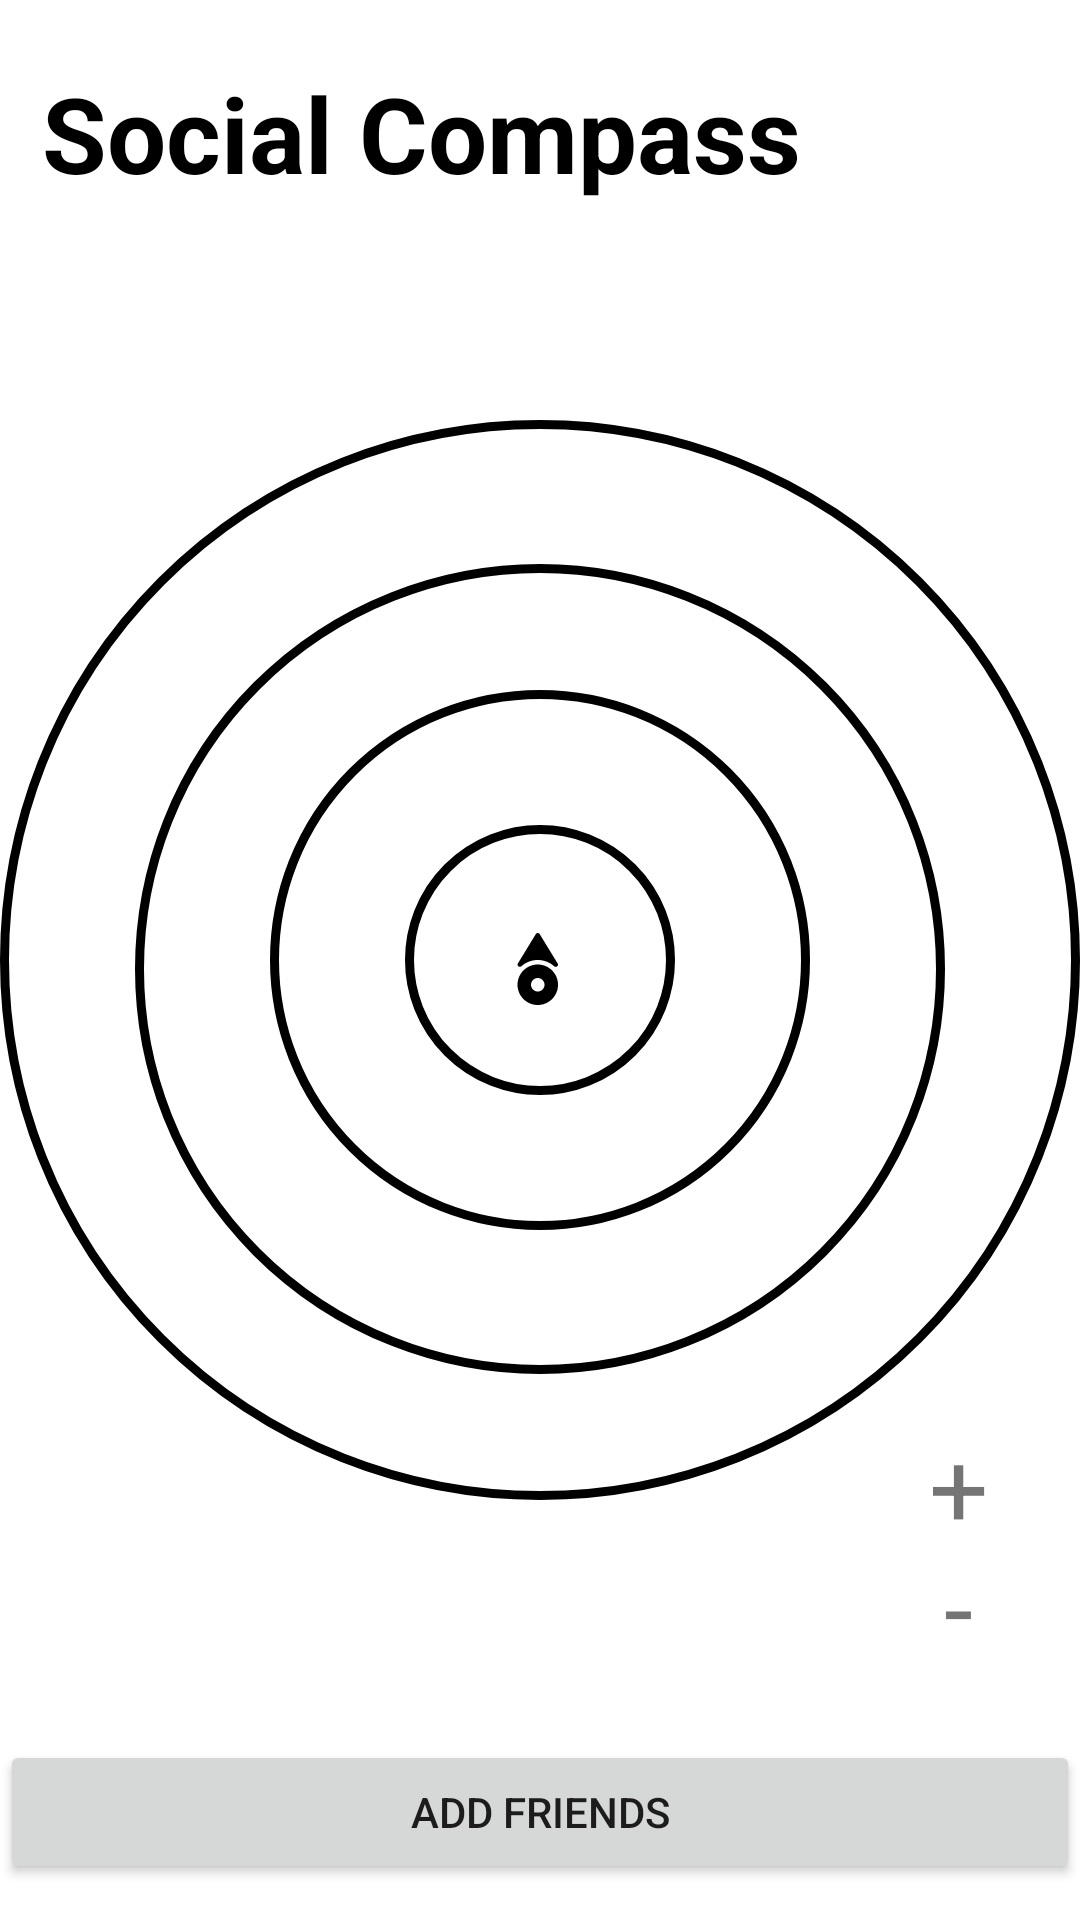

Android layout source for this screen:
<!-- AndroidManifest.xml: application theme Theme.SocialCompass -->
<!-- res/layout/activity_main.xml -->
<?xml version="1.0" encoding="utf-8"?>
<androidx.constraintlayout.widget.ConstraintLayout xmlns:android="http://schemas.android.com/apk/res/android"
    xmlns:app="http://schemas.android.com/apk/res-auto"
    xmlns:tools="http://schemas.android.com/tools"
    android:id="@+id/main_layout"
    android:layout_width="match_parent"
    android:layout_height="match_parent"
    tools:context="edu.ucsd.cse110.socialcompass.activity.MainActivity">

    <TextView
        android:id="@+id/zoom_out"
        android:layout_width="48dp"
        android:layout_height="48dp"
        android:layout_marginEnd="6dp"
        android:layout_marginBottom="20dp"
        android:clickable="true"
        android:text=" -"
        android:textSize="35sp"
        app:layout_constraintBottom_toTopOf="@id/see_friends_btn"
        app:layout_constraintEnd_toEndOf="parent" />

    <Button
        android:id="@+id/see_friends_btn"
        android:layout_width="0dp"
        android:layout_height="48dp"
        android:layout_marginBottom="12dp"
        android:onClick="onSeeFriendsClicked"
        android:text="Add Friends"
        app:layout_constraintBottom_toBottomOf="parent"
        app:layout_constraintEnd_toEndOf="parent"
        app:layout_constraintStart_toStartOf="parent"
        app:layout_constraintHorizontal_bias="0.0"
        app:layout_constraintVertical_bias="0.782" />

    <TextView
        android:id="@+id/app_name"
        android:layout_width="wrap_content"
        android:layout_height="wrap_content"
        android:layout_marginStart="14dp"
        android:layout_marginTop="8dp"
        android:layout_marginEnd="36dp"
        android:text="Social Compass"
        android:textColor="@color/black"
        android:textSize="35sp"
        android:textStyle="bold"
        app:layout_constraintBottom_toBottomOf="parent"
        app:layout_constraintEnd_toEndOf="parent"
        app:layout_constraintEnd_toStartOf="@+id/green_btn"
        app:layout_constraintHorizontal_bias="0.047"
        app:layout_constraintStart_toStartOf="parent"
        app:layout_constraintTop_toTopOf="parent"
        app:layout_constraintVertical_bias="0.022" />

    <TextView
        android:id="@+id/fourth_circle"
        android:layout_width="wrap_content"
        android:layout_height="wrap_content"
        android:background="@drawable/fourth_circle"
        app:layout_constraintBottom_toBottomOf="parent"
        app:layout_constraintHorizontal_bias="0.5"
        app:layout_constraintLeft_toLeftOf="parent"
        app:layout_constraintRight_toRightOf="parent"
        app:layout_constraintTop_toTopOf="parent"
        app:layout_constraintVertical_bias="0.5" />

    <TextView
        android:id="@+id/third_circle"
        android:layout_width="wrap_content"
        android:layout_height="wrap_content"
        android:background="@drawable/third_circle"
        app:layout_constraintBottom_toBottomOf="parent"
        app:layout_constraintHorizontal_bias="0.5"
        app:layout_constraintLeft_toLeftOf="parent"
        app:layout_constraintRight_toRightOf="parent"
        app:layout_constraintTop_toTopOf="parent"
        app:layout_constraintVertical_bias="0.5085" />

    <TextView
        android:id="@+id/second_circle"
        android:layout_width="wrap_content"
        android:layout_height="wrap_content"
        android:background="@drawable/second_circle"
        app:layout_constraintBottom_toBottomOf="parent"
        app:layout_constraintHorizontal_bias="0.5"
        app:layout_constraintLeft_toLeftOf="parent"
        app:layout_constraintRight_toRightOf="parent"
        app:layout_constraintTop_toTopOf="parent"
        app:layout_constraintVertical_bias="0.5" />

    <TextView
        android:id="@+id/first_circle"
        android:layout_width="wrap_content"
        android:layout_height="wrap_content"
        android:background="@drawable/first_circle"
        app:layout_constraintBottom_toBottomOf="parent"
        app:layout_constraintHorizontal_bias="0.5"
        app:layout_constraintLeft_toLeftOf="parent"
        app:layout_constraintRight_toRightOf="parent"
        app:layout_constraintTop_toTopOf="parent"
        app:layout_constraintVertical_bias="0.5" />

    <TextView
        android:id="@+id/location_icon"
        android:layout_width="wrap_content"
        android:layout_height="wrap_content"
        android:background="@drawable/location_icon"
        android:rotation="180"
        app:layout_constraintBottom_toBottomOf="parent"
        app:layout_constraintLeft_toLeftOf="parent"
        app:layout_constraintRight_toRightOf="parent"
        app:layout_constraintTop_toTopOf="parent" />

    <TextView
        android:id="@+id/gps_status"
        android:layout_width="wrap_content"
        android:layout_height="wrap_content"
        android:layout_marginTop="23dp"
        android:layout_marginEnd="16dp"
        android:text=""
        app:layout_constraintEnd_toEndOf="parent"
        app:layout_constraintTop_toTopOf="parent" />

    <ImageView
        android:id="@+id/green_btn"
        android:layout_width="29dp"
        android:layout_height="29dp"
        android:layout_marginTop="12dp"
        app:layout_constraintEnd_toEndOf="@+id/app_name"
        app:layout_constraintHorizontal_bias="1.0"
        app:layout_constraintStart_toEndOf="@+id/app_name"
        app:layout_constraintTop_toTopOf="parent"
        app:srcCompat="@drawable/greenlighticon" />

    <ImageView
        android:id="@+id/red_btn"
        android:layout_width="29dp"
        android:layout_height="29dp"
        android:layout_marginTop="12dp"
        app:layout_constraintEnd_toEndOf="@+id/green_btn"
        app:layout_constraintHorizontal_bias="1.0"
        app:layout_constraintStart_toEndOf="@+id/app_name"
        app:layout_constraintTop_toTopOf="parent"
        app:srcCompat="@drawable/redlighticon" />

    <TextView
        android:id="@+id/zoom_in"
        android:layout_width="48dp"
        android:layout_height="48dp"
        android:layout_marginEnd="11dp"
        android:layout_marginBottom="60dp"
        android:clickable="true"
        android:text=" +"
        android:textSize="35sp"
        app:layout_constraintBottom_toTopOf="@id/see_friends_btn"
        app:layout_constraintEnd_toEndOf="parent" />

</androidx.constraintlayout.widget.ConstraintLayout>
<!-- resources referenced by this layout -->
<resources>
  <!-- drawable first_circle (drawable) -->
  <?xml version="1.0" encoding="utf-8"?>
  <selector xmlns:android="http://schemas.android.com/apk/res/android">
      <item>
          <shape xmlns:android="http://schemas.android.com/apk/res/android"
              android:shape="oval">
              <stroke
                  android:width="3dp"
                  android:color="#000000"/>
              <size android:width="90dp" android:height="90dp" />
          </shape>
      </item>
  </selector>
  <!-- drawable fourth_circle (drawable) -->
  <?xml version="1.0" encoding="utf-8"?>
  <selector xmlns:android="http://schemas.android.com/apk/res/android">
      <item>
      <shape xmlns:android="http://schemas.android.com/apk/res/android"
          android:shape="oval">
          <stroke
              android:width="3dp"
              android:color="#000000"/>
          <size android:width="360dp" android:height="360dp" />
      </shape>
  </item>
  </selector>
  <!-- drawable location_icon (drawable) -->
  <vector android:height="30dp" android:viewportHeight="700"
      android:viewportWidth="700" android:width="30dp" xmlns:android="http://schemas.android.com/apk/res/android" >
      <path android:fillColor="#FF000000" android:pathData="m367.5,315c86.84,0 157.5,-70.66 157.5,-157.5s-70.66,-157.5 -157.5,-157.5 -157.5,70.66 -157.5,157.5 70.66,157.5 157.5,157.5zM367.5,105c28.94,0 52.5,23.56 52.5,52.5s-23.56,52.5 -52.5,52.5 -52.5,-23.56 -52.5,-52.5 23.56,-52.5 52.5,-52.5z"/>
      <path android:fillColor="#FF000000" android:pathData="m495.36,301.04c-34.55,31.57 -79.98,48.97 -127.86,48.97s-93.31,-17.4 -127.86,-48.97c-6.44,-5.88 -16.24,-6.09 -22.93,-0.59 -6.72,5.56 -8.36,15.22 -3.81,22.61l139.65,228.55c3.18,5.21 8.86,8.4 14.94,8.4s11.76,-3.18 14.94,-8.36l139.65,-228.55c4.55,-7.42 2.91,-17.08 -3.78,-22.61 -6.79,-5.53 -16.55,-5.29 -22.96,0.56z"/>
  </vector>
  <!-- drawable second_circle (drawable) -->
  <?xml version="1.0" encoding="utf-8"?>
  <selector xmlns:android="http://schemas.android.com/apk/res/android">
      <item>
      <shape xmlns:android="http://schemas.android.com/apk/res/android"
          android:shape="oval">
          <stroke
              android:width="3dp"
              android:color="#000000"/>
          <size android:width="180dp" android:height="180dp" />
      </shape>
  </item>
  </selector>
  <!-- drawable third_circle (drawable) -->
  <?xml version="1.0" encoding="utf-8"?>
  <selector xmlns:android="http://schemas.android.com/apk/res/android">
      <item>
      <shape xmlns:android="http://schemas.android.com/apk/res/android"
          android:shape="oval">
          <stroke
              android:width="3dp"
              android:color="#000000"/>
          <size android:width="270dp" android:height="270dp" />
      </shape>
  </item>
  </selector>
  <style name="Theme.SocialCompass" parent="Theme.MaterialComponents.DayNight.DarkActionBar">
          
          <item name="colorPrimary">@color/purple_500</item>
          <item name="colorPrimaryVariant">@color/purple_700</item>
          <item name="colorOnPrimary">@color/white</item>
          
          <item name="colorSecondary">@color/teal_200</item>
          <item name="colorSecondaryVariant">@color/teal_700</item>
          <item name="colorOnSecondary">@color/black</item>
          
          <item name="android:statusBarColor">?attr/colorPrimaryVariant</item>
          
      </style>
  <!-- not gathered from this repository: default colours our renderer supplied (Android Studio template values) -->
  <color name="purple_500">#FF6200EE</color>
  <color name="purple_700">#FF3700B3</color>
  <color name="teal_200">#FF03DAC5</color>
  <color name="teal_700">#FF018786</color>
  <color name="black">#FF000000</color>
  <color name="white">#FFFFFFFF</color>
</resources>
